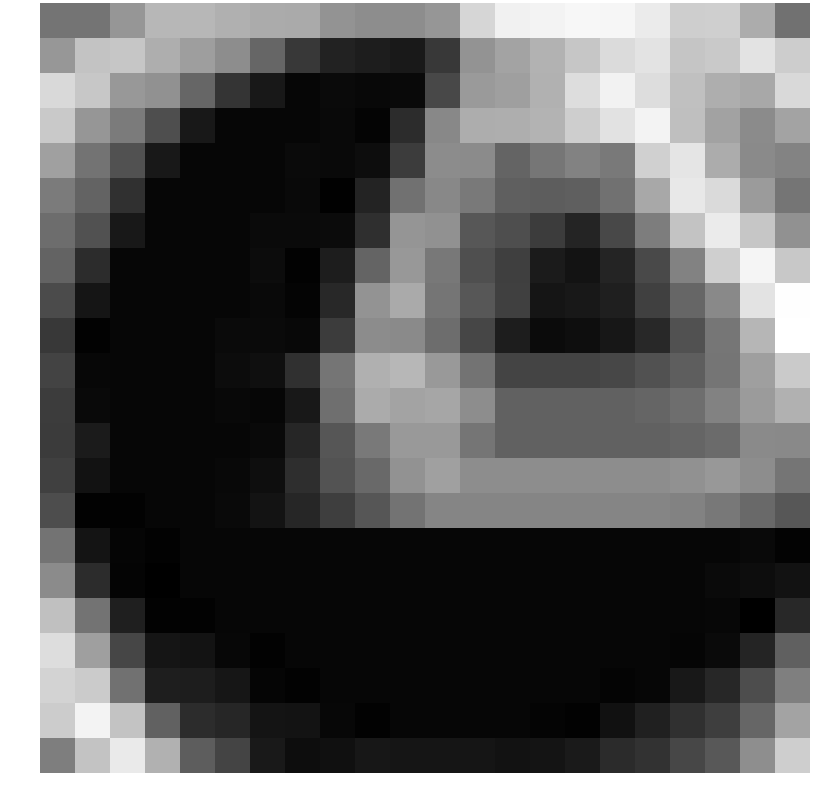

Values plotted in this chart, from the file beside it:
0.619173, 0.614932, 1.957899, 3.258201, 3.260057, 2.992823, 2.799094, 2.761001, 1.846415, 1.612533, 1.594260, 1.947811, 4.478672, 5.558081, 5.634436, 5.800419, 5.784703, 5.341519, 4.180484, 4.199673, 2.839041, 0.509234
2.008, 3.738, 3.842, 2.922, 2.276, 1.597, 0.02587, -1.768, -2.663, -2.868, -3.017, -1.742, 1.872, 2.463, 3.079, 3.876, 4.694, 5.044, 3.812, 3.991, 5.037, 4.124
4.598, 3.895, 2.023, 1.75, 0.02587, -1.896, -3.064, -3.783, -3.604, -3.677, -3.643, -1.154, 2.126, 2.309, 3.033, 4.761, 5.607, 4.787, 3.639, 2.915, 2.665, 4.611
3.968, 1.945, 0.8747, -0.9152, -3.064, -3.788, -3.788, -3.781, -3.669, -3.844, -2.235, 1.41, 2.866, 2.914, 3.095, 4.193, 4.964, 5.691, 3.586, 2.423, 1.534, 2.507
2.337, 0.5636, -0.7625, -3.064, -3.788, -3.788, -3.783, -3.604, -3.664, -3.487, -1.606, 1.537, 1.532, -0.03559, 0.6638, 1.144, 0.8274, 4.261, 5.078, 2.825, 1.479, 1.249
0.8661, -0.06639, -2.083, -3.788, -3.788, -3.788, -3.781, -3.669, -3.972, -2.629, 0.4992, 1.405, 0.8546, -0.2472, -0.332, -0.2335, 0.5369, 2.669, 5.223, 4.644, 2.165, 0.6229
0.3234, -0.7625, -3.064, -3.788, -3.788, -3.788, -3.595, -3.61, -3.588, -2.147, 1.915, 1.769, -0.554, -0.9188, -1.573, -2.564, -1.16, 0.9765, 3.794, 5.342, 3.866, 1.757
-0.07652, -2.229, -3.788, -3.788, -3.788, -3.783, -3.534, -3.93, -2.868, -0.01742, 2.03, 0.7762, -0.8511, -1.486, -2.936, -3.26, -2.541, -1.104, 1.167, 4.235, 5.714, 3.93
-1.018, -3.158, -3.788, -3.788, -3.788, -3.781, -3.646, -3.851, -2.402, 1.889, 2.728, 0.6567, -0.5394, -1.452, -3.157, -3.042, -2.785, -1.446, 0.06462, 1.451, 5.068, 6.086
-1.802, -3.911, -3.788, -3.788, -3.788, -3.599, -3.617, -3.676, -1.61, 1.554, 1.492, 0.3394, -1.227, -2.861, -3.585, -3.457, -3.076, -2.431, -0.7568, 0.6819, 3.206, 6.146
-1.342, -3.731, -3.788, -3.788, -3.788, -3.532, -3.424, -2.057, 0.625, 2.985, 3.267, 2.073, 0.5498, -1.308, -1.308, -1.308, -1.179, -0.7979, -0.2705, 0.6511, 2.322, 4.038
-1.596, -3.635, -3.788, -3.788, -3.788, -3.7, -3.776, -3.058, 0.3848, 2.783, 2.477, 2.572, 1.594, -0.1113, -0.1113, -0.1113, -0.1113, 0.01713, 0.3475, 1.162, 2.154, 3.039
-1.647, -2.953, -3.788, -3.788, -3.788, -3.782, -3.658, -2.479, -0.5816, 0.8054, 2.057, 2.055, 0.6299, -0.0941, -0.0941, -0.0941, -0.0941, -0.0941, 0.003166, 0.2439, 1.494, 1.453
-1.483, -3.304, -3.788, -3.788, -3.788, -3.672, -3.434, -2.188, -0.7143, 0.2062, 1.796, 2.333, 1.609, 1.609, 1.609, 1.609, 1.609, 1.609, 1.75, 2.043, 1.58, 0.6557
-0.9377, -3.944, -3.934, -3.788, -3.788, -3.66, -3.265, -2.483, -1.55, -0.6094, 0.5585, 1.282, 1.282, 1.282, 1.282, 1.282, 1.282, 1.282, 1.154, 0.7647, 0.167, -0.5331
0.5539, -3.2, -3.821, -3.934, -3.788, -3.788, -3.788, -3.788, -3.788, -3.788, -3.788, -3.788, -3.788, -3.788, -3.788, -3.788, -3.788, -3.788, -3.788, -3.781, -3.667, -3.907
1.514, -2.268, -3.842, -4.028, -3.788, -3.788, -3.788, -3.788, -3.788, -3.788, -3.788, -3.788, -3.788, -3.788, -3.788, -3.788, -3.788, -3.788, -3.783, -3.599, -3.482, -3.3
3.642, 0.5739, -2.795, -3.944, -3.934, -3.788, -3.788, -3.788, -3.788, -3.788, -3.788, -3.788, -3.788, -3.788, -3.788, -3.788, -3.788, -3.783, -3.785, -3.725, -3.993, -2.415
4.76, 2.321, -1.209, -3.157, -3.237, -3.727, -3.934, -3.788, -3.788, -3.788, -3.788, -3.788, -3.788, -3.788, -3.788, -3.788, -3.783, -3.785, -3.794, -3.61, -2.593, -0.1883
4.377, 4.046, 0.5098, -2.803, -2.84, -3.135, -3.821, -3.934, -3.788, -3.788, -3.788, -3.788, -3.788, -3.788, -3.783, -3.787, -3.843, -3.751, -3.043, -2.455, -0.9532, 1.054
4.108, 5.638, 3.776, -0.114, -2.215, -2.493, -3.215, -3.237, -3.727, -3.934, -3.788, -3.788, -3.783, -3.787, -3.843, -3.938, -3.338, -2.714, -2.05, -1.536, 0.03315, 2.525
1.004, 3.758, 5.275, 3.019, -0.2962, -1.296, -2.998, -3.482, -3.356, -3.105, -3.157, -3.157, -3.16, -3.289, -3.219, -2.972, -2.282, -2.022, -1.184, -0.4981, 1.636, 4.187
